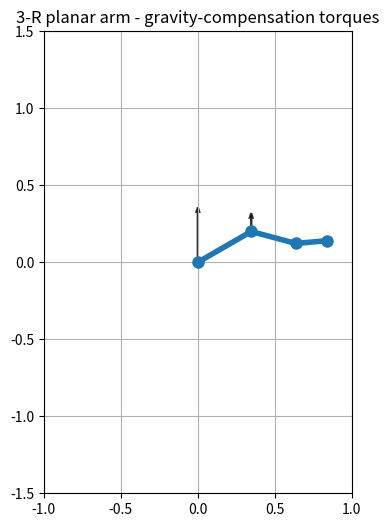

The script that saved this image:
import numpy as np
import matplotlib.pyplot as plt

# Arm Parameters
g = 9.81
l1, l2, l3 = 0.40, 0.30, 0.20
m1, m2, m3 = 2.0, 1.5, 1.0

# Gravity torque
def gravity_torque(q1, q2, q3):
    """
    Return (tau1, tau2, tau3) in N·m to hold the arm static
    """
    c1 = np.cos(q1)
    c12 = np.cos(q1+q2)
    c123 = np.cos(q1+q2+q3)

    tau1 = g*((m1*l1/2 + m2*l1 + m3*l1)*c1 + (m2*l2/2 + m3*l2)*c12 + m3*l3/2 * c123)

    tau2 = g*((m2*l2/2 + m3*l2)*c12 + m3*l3/2 * c123)

    tau3 = g*(m3*l3/2 * c123)

    return tau1, tau2, tau3

# Forward Kinematics
def joint_positions(q1, q2, q3):
    """
    Return posisitons of base, joint2, joint3, and end-effector
    """
    p0 = np.array([0, 0])
    p1 = p0 + l1*np.array([np.cos(q1), np.sin(q1)])
    p2 = p1 + l2*np.array([np.cos(q1+q2), np.sin(q1+q2)])
    p3 = p2 + l3*np.array([np.cos(q1+q2+q3), np.sin(q1+q2+q3)])

    return p0, p1, p2, p3

# Draw a pose
def draw_arm(q1_deg, q2_deg, q3_deg):
    q1, q2, q3 = np.deg2rad([q1_deg, q2_deg, q3_deg])
    p0, p1, p2, p3 = joint_positions(q1, q2, q3)
    tau1, tau2, tau3 = gravity_torque(q1, q2, q3)

    # Plot Arm
    plt.figure(figsize=(6,6))
    plt.plot(*zip(p0, p1, p2, p3), '-o', lw=4, ms=8)
    plt.xlim(-1.0, 1.0); plt.ylim(-1.5, 1.5)
    plt.gca().set_aspect('equal')
    plt.title('3-R planar arm - gravity-compensation torques')
    plt.grid(True)

    # Draw torque arrows (scaled)
    scale = 0.02
    for pj, tau in zip([p0, p1, p2], [tau1, tau2, tau3]):
        direction = np.array([0, 1]) if tau >= 0 else np.array([0, -1])
        plt.arrow(pj[0], pj[1],
                direction[0]*0.0001, direction[1]*scale*abs(tau),
                head_width=0.02, length_includes_head = True,
                linestyle='-', linewidth=1.5, alpha=0.8)

    plt.show()

    # Print torque values
    print(f"τ₁ = {tau1:+.2f} N·m   τ₂ = {tau2:+.2f} N·m   τ₃ = {tau3:+.2f} N·m")

# Run with fixed joint angles
draw_arm(q1_deg=30, q2_deg=-45, q3_deg=20)

